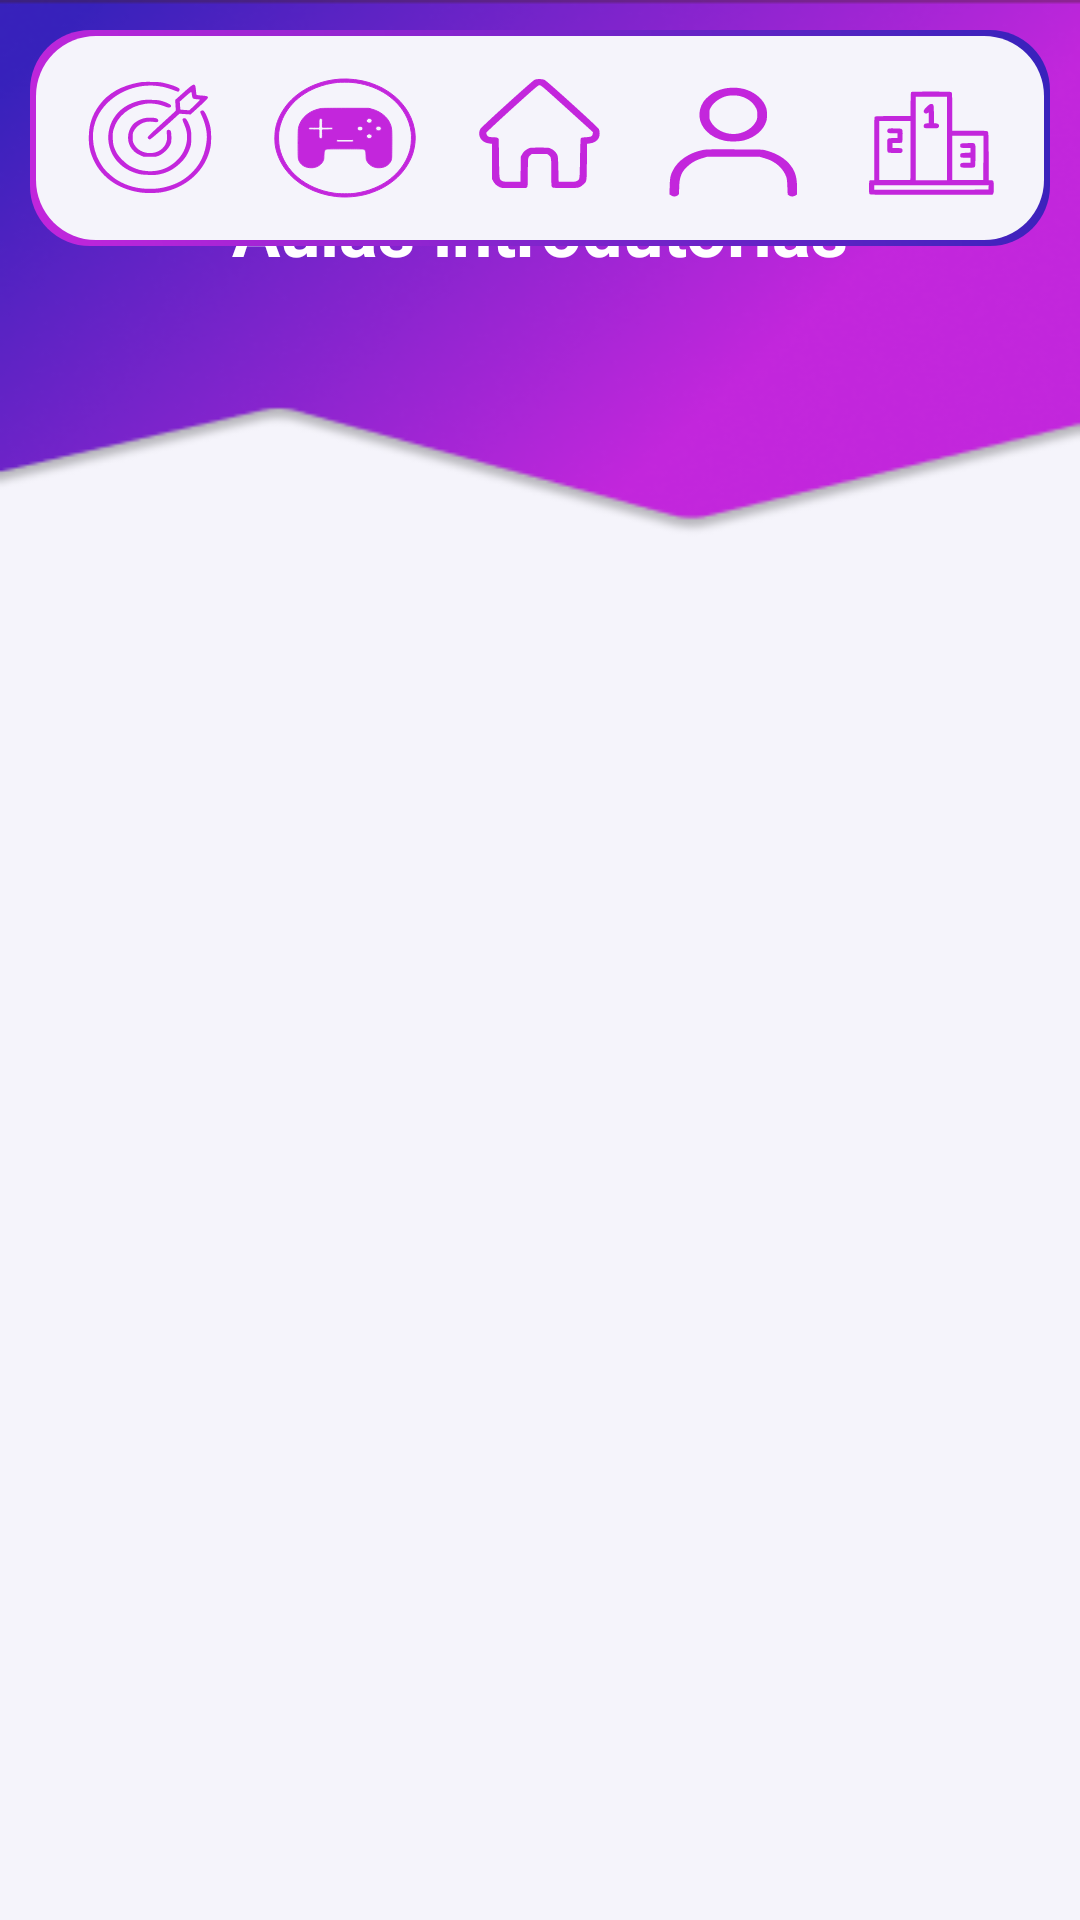

Layout XML and referenced resources for this Android screen:
<!-- AndroidManifest.xml: application theme AppTheme.NoActionBar -->
<!-- res/layout/fragment_introduction_classes.xml -->
<?xml version="1.0" encoding="utf-8"?>
<androidx.constraintlayout.widget.ConstraintLayout xmlns:android="http://schemas.android.com/apk/res/android"
    xmlns:app="http://schemas.android.com/apk/res-auto"
    xmlns:tools="http://schemas.android.com/tools"
    android:layout_width="match_parent"
    android:layout_height="match_parent"
    android:background="@drawable/background_all_classes"
    android:padding="10dp"
    tools:context=".fragments.classes.allclasses.ClassesFragment">

    <Button
        android:id="@+id/button_back"
        android:layout_width="40dp"
        android:layout_height="40dp"
        android:background="@drawable/back_icon"
        app:layout_constraintStart_toStartOf="parent"
        app:layout_constraintTop_toTopOf="parent" />

    <TextView
        android:id="@+id/text_title"
        android:layout_width="wrap_content"
        android:layout_height="wrap_content"
        android:layout_marginTop="50dp"
        android:text="@string/introduction_classes"
        android:textColor="@color/white"
        android:textSize="24sp"
        android:textStyle="bold"
        app:layout_constraintEnd_toEndOf="parent"
        app:layout_constraintStart_toStartOf="parent"
        app:layout_constraintTop_toTopOf="parent" />

    <androidx.recyclerview.widget.RecyclerView
        android:id="@+id/recycler_view"
        android:layout_width="match_parent"
        android:layout_height="wrap_content"
        android:layout_marginTop="150dp"
        android:paddingVertical="10dp"
        app:layoutManager="androidx.recyclerview.widget.LinearLayoutManager"
        app:layout_constraintStart_toStartOf="parent"
        app:layout_constraintEnd_toEndOf="parent"
        app:layout_constraintTop_toBottomOf="@+id/text_title"
        tools:listitem="@layout/class_item"
        tools:itemCount="5" />

    <include
        android:id="@+id/navigation_menu"
        layout="@layout/navigation_menu"
        app:layout_constraintBottom_toBottomOf="parent" />

</androidx.constraintlayout.widget.ConstraintLayout>
<!-- res/layout/class_item.xml (included above) -->
<?xml version="1.0" encoding="utf-8"?>
<androidx.constraintlayout.widget.ConstraintLayout
    xmlns:android="http://schemas.android.com/apk/res/android"
    xmlns:app="http://schemas.android.com/apk/res-auto"
    android:layout_width="match_parent"
    android:layout_height="wrap_content"
    android:background="@drawable/background_classes_item"
    android:paddingHorizontal="15dp"
    android:paddingVertical="10dp"
    android:layout_marginBottom="8dp"
    xmlns:tools="http://schemas.android.com/tools">

    <ImageView
        android:id="@+id/image"
        android:layout_width="50dp"
        android:layout_height="50dp"
        android:contentDescription="@string/video_icon"
        android:src="@drawable/video_icon"
        app:layout_constraintBottom_toBottomOf="parent"
        app:layout_constraintStart_toStartOf="parent"
        app:layout_constraintTop_toTopOf="parent" />

    <TextView
        android:id="@+id/class_title"
        android:layout_width="wrap_content"
        android:layout_height="wrap_content"
        android:textColor="@color/white"
        android:textSize="18sp"
        android:textStyle="bold"
        android:layout_marginStart="10dp"
        app:layout_constraintStart_toEndOf="@+id/image"
        app:layout_constraintTop_toTopOf="parent"
        tools:text="@string/lesson_5" />

    <TextView
        android:id="@+id/text_subtitle"
        android:layout_width="0dp"
        android:layout_height="wrap_content"
        android:paddingEnd="10dp"
        android:textColor="@color/white"
        android:textSize="14sp"
        android:maxWidth="220dp"
        app:layout_constraintStart_toStartOf="@+id/class_title"
        app:layout_constraintTop_toBottomOf="@+id/class_title"
        tools:text="@string/the_value_of_tomorrow" />

    <CheckBox
        android:id="@+id/checkbox_class_done"
        android:layout_width="wrap_content"
        android:layout_height="wrap_content"
        android:layout_alignParentEnd="true"
        android:layout_centerVertical="true"
        android:button="@drawable/checkbox_size"
        android:textColor="@color/text"
        android:textSize="16sp"
        android:visibility="gone"
        app:layout_constraintBottom_toBottomOf="parent"
        app:layout_constraintEnd_toEndOf="parent"
        app:layout_constraintTop_toTopOf="parent" />

</androidx.constraintlayout.widget.ConstraintLayout>
<!-- res/layout/navigation_menu.xml (included above) -->
<?xml version="1.0" encoding="utf-8"?>
<androidx.constraintlayout.widget.ConstraintLayout xmlns:android="http://schemas.android.com/apk/res/android"
    xmlns:app="http://schemas.android.com/apk/res-auto"
    android:layout_width="match_parent"
    android:layout_height="wrap_content"
    android:paddingVertical="15dp"
    android:background="@drawable/background_login_button">

    <View
        android:id="@+id/view_goals"
        android:layout_width="50dp"
        android:layout_height="42dp"
        android:background="@drawable/target_icon"
        app:layout_constraintBottom_toBottomOf="parent"
        app:layout_constraintTop_toTopOf="parent"
        app:layout_constraintEnd_toStartOf="@+id/view_control"
        app:layout_constraintStart_toStartOf="parent" />

        <View
            android:id="@+id/view_control"
            android:layout_width="50dp"
            android:layout_height="42dp"
            android:background="@drawable/control_icon"
            app:layout_constraintBottom_toBottomOf="parent"
            app:layout_constraintTop_toTopOf="parent"
            app:layout_constraintStart_toEndOf="@+id/view_goals"
            app:layout_constraintEnd_toStartOf="@+id/view_home"/>

        <View
            android:id="@+id/view_home"
            android:layout_width="50dp"
            android:layout_height="42dp"
            android:background="@drawable/home_icon"
            app:layout_constraintBottom_toBottomOf="parent"
            app:layout_constraintTop_toTopOf="parent"
            app:layout_constraintStart_toEndOf="@+id/view_control"
            app:layout_constraintEnd_toStartOf="@+id/view_person"/>

        <View
            android:id="@+id/view_person"
            android:layout_width="50dp"
            android:layout_height="42dp"
            android:background="@drawable/person_icon"
            app:layout_constraintBottom_toBottomOf="parent"
            app:layout_constraintTop_toTopOf="parent"
            app:layout_constraintStart_toEndOf="@+id/view_home"
            app:layout_constraintEnd_toStartOf="@+id/view_ranking"/>

        <View
            android:id="@+id/view_ranking"
            android:layout_width="50dp"
            android:layout_height="42dp"
            android:background="@drawable/ranking_icon"
            app:layout_constraintBottom_toBottomOf="parent"
            app:layout_constraintTop_toTopOf="parent"
            app:layout_constraintStart_toEndOf="@+id/view_person"
            app:layout_constraintEnd_toEndOf="parent"/>


</androidx.constraintlayout.widget.ConstraintLayout>
<!-- resources referenced by this layout -->
<resources>
  <color name="text">#9F9F9F</color>
  <color name="white">#FFFFFFFF</color>
  <!-- drawable background_classes_item (drawable) -->
  <?xml version="1.0" encoding="utf-8"?>
  <layer-list xmlns:android="http://schemas.android.com/apk/res/android">
      <item>
          <shape android:shape="rectangle">
              <solid android:color="@color/background_black_40" />
              <corners android:radius="20dp"/>
          </shape>
      </item>
  </layer-list>
  <!-- drawable background_login_button (drawable) -->
  <layer-list xmlns:android="http://schemas.android.com/apk/res/android">
  
  <item>
      <shape android:shape="rectangle">
          <gradient
              android:angle="45"
              android:startColor="#C326DC"
              android:endColor="#3722BB"
              android:type="linear" />
          <corners android:radius="20dp"/>
      </shape>
  </item>
  
  <item android:left="2dp" android:top="2dp" android:right="2dp" android:bottom="2dp">
  <shape android:shape="rectangle">
      <solid android:color="#F5F4FB" />
      <corners android:radius="20dp"/>
  </shape>
  </item>
  </layer-list>
  <!-- drawable checkbox_size (drawable) -->
  <?xml version="1.0" encoding="utf-8"?>
  <selector xmlns:android="http://schemas.android.com/apk/res/android">
      <item android:state_checked="false" android:drawable="@drawable/no_checked_icon"/>
      <item android:state_checked="true" android:drawable="@drawable/checked_icon"/>
  </selector>
  <string name="introduction_classes">Aulas introdutórias</string>
  <string name="lesson_5">Aula 5</string>
  <string name="the_value_of_tomorrow">O valor de amanhã</string>
  <string name="video_icon">Ícone de vídeo</string>
  <style name="AppTheme.NoActionBar" parent="Theme.AppCompat.Light.DarkActionBar">
          <item name="windowActionBar">false</item>
          <item name="windowNoTitle">true</item>
      </style>
  <color name="background_black_40">#66000000</color>
  <!-- drawable no_checked_icon (drawable) -->
  <vector android:height="24dp" android:tint="@color/primary"
      android:viewportHeight="24" android:viewportWidth="24"
      android:width="24dp" xmlns:android="http://schemas.android.com/apk/res/android">
      <path android:fillColor="@android:color/white" android:pathData="M19,5v14H5V5h14m0,-2H5c-1.1,0 -2,0.9 -2,2v14c0,1.1 0.9,2 2,2h14c1.1,0 2,-0.9 2,-2V5c0,-1.1 -0.9,-2 -2,-2z"/>
  </vector>
  <!-- drawable checked_icon (drawable) -->
  <vector xmlns:android="http://schemas.android.com/apk/res/android"
      android:width="24dp"
      android:height="24dp"
      android:tint="@color/primary"
      android:viewportWidth="24"
      android:viewportHeight="24">
      <path
          android:fillColor="@android:color/white"
          android:pathData="M19,3L5,3c-1.11,0 -2,0.9 -2,2v14c0,1.1 0.89,2 2,2h14c1.11,0 2,-0.9 2,-2L21,5c0,-1.1 -0.89,-2 -2,-2zM10,17l-5,-5 1.41,-1.41L10,14.17l7.59,-7.59L19,8l-9,9z" />
  </vector>
  <color name="primary">#C326DC</color>
</resources>
